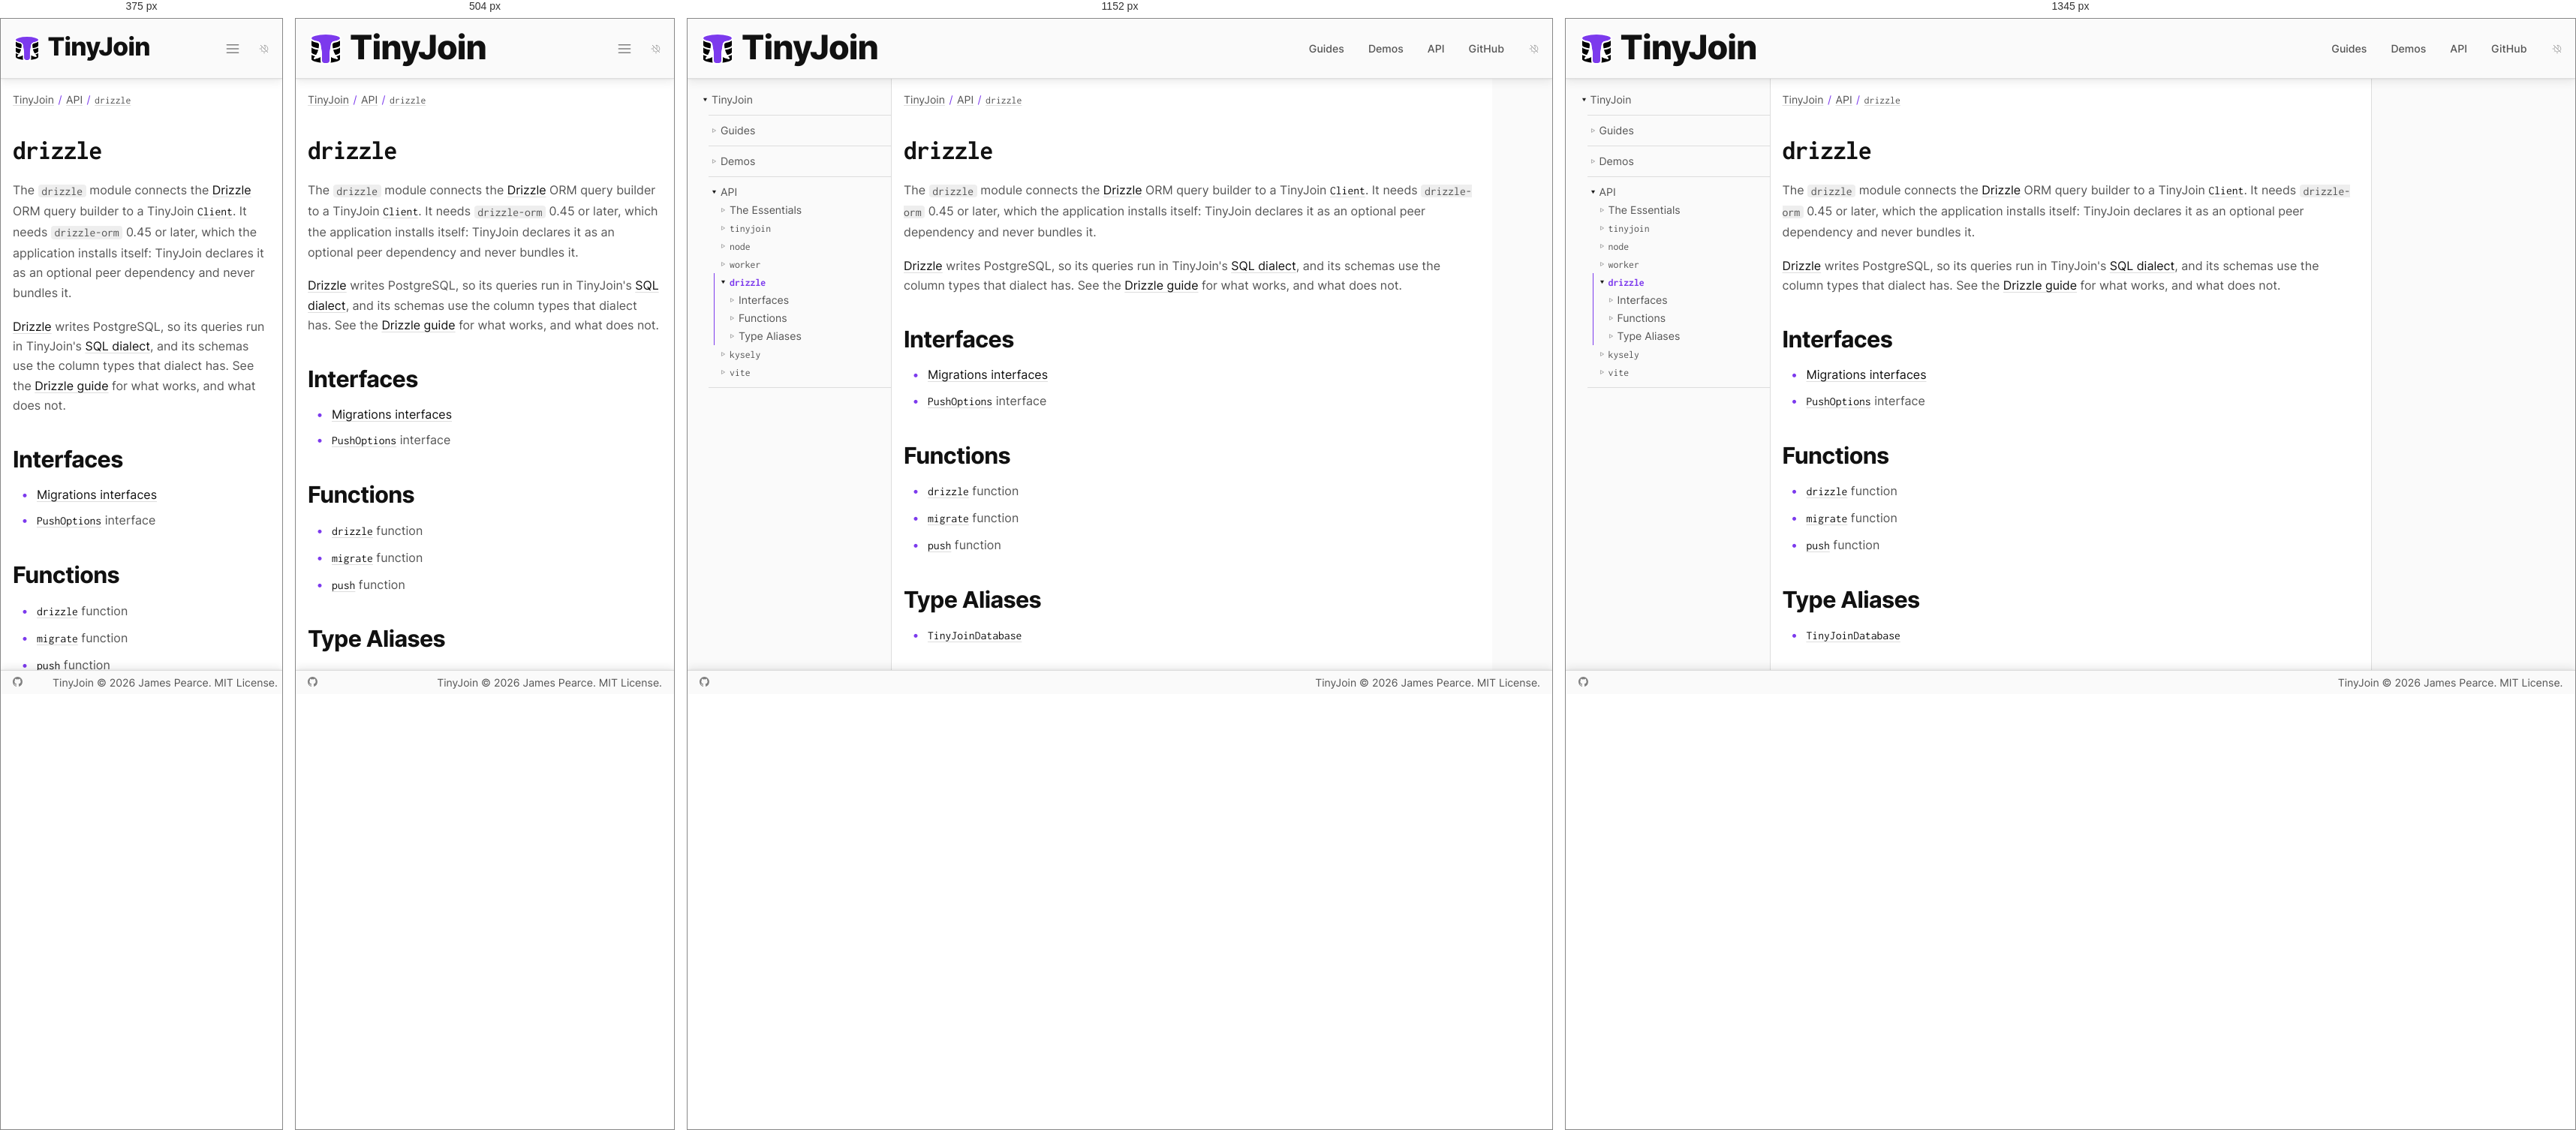
Rendered at 375 px, 504 px, 1152 px and 1345 px, left to right.

<!-- file: index.html -->
<!DOCTYPE html><html lang="en"><head><meta charset="utf-8"><meta name="viewport" content="width=device-width,initial-scale=1"><link rel="preload" as="image" href="/favicon.svg"><script async="" src="https://www.googletagmanager.com/gtag/js?id=G-40B96SPQX2"></script><link rel="dns-prefetch" href="https://www.googletagmanager.com/"><link href="https://www.googletagmanager.com/gtag/js?id=G-40B96SPQX2" rel="preload" as="script"><link rel="preload" as="font" href="/fonts/inter.woff2" type="font/woff2" crossorigin="anonymous"><link rel="preload" as="font" href="/fonts/inconsolata.woff2" type="font/woff2" crossorigin="anonymous"><title>drizzle | TinyJoin</title><meta name="description" content="The smallest, fastest relational database for your web app."><meta property="og:type" content="website"><meta property="og:title" content="drizzle | TinyJoin"><meta property="og:description" content="The smallest, fastest relational database for your web app."><meta property="og:url" content="https://tinyjoin.org/api/drizzle/"><meta property="og:image" content="https://tinyjoin.org/site-card.png"><meta property="og:image:width" content="1600"><meta property="og:image:height" content="900"><meta property="og:image:alt" content="TinyJoin: The smallest, fastest relational database for your web app."><meta name="twitter:card" content="summary_large_image"><link rel="canonical" href="https://tinyjoin.org/api/drizzle/"><link rel="icon" type="image/svg+xml" href="/favicon.svg"><link rel="stylesheet" href="/css/index.css"><script src="/js/site.js"></script></head><body><a class="skip" href="#content">Skip to content</a><header><a class="wordmark" href="/"><img src="/favicon.svg" alt="TinyJoin logo"><span>Tiny<em>Join</em></span></a><input id="menustate" type="checkbox" aria-label="Menu"><label id="hamburger" for="menustate" aria-hidden="true"></label><nav aria-label="Primary"><ul><li><a href="/guides/">Guides</a></li><li><a href="/demos/">Demos</a></li><li><a href="/api/" aria-current="true">API</a></li><li><a href="https://github.com/tinyplex/tinyjoin">GitHub</a></li></ul></nav><button id="dark" class="auto" type="button" aria-label="Color theme: automatic; activate for dark"></button></header><main><nav aria-label="Documentation"><ul><li id="root" class="parent open"><span></span><a href="/" aria-current="true">TinyJoin</a><ul><li id="G" class="parent"><span></span><a href="/guides/">Guides</a></li><li id="D2" class="parent"><span></span><a href="/demos/">Demos</a></li><li id="api" class="parent open"><span></span><a href="/api/" aria-current="true">API</a><ul><li id="e" class="parent"><span></span><a href="/api/the-essentials/">The Essentials</a></li><li id="t" class="parent"><span></span><a href="/api/tinyjoin/"><code>tinyjoin</code></a></li><li id="n7" class="parent"><span></span><a href="/api/node/"><code>node</code></a></li><li id="w2" class="parent"><span></span><a href="/api/worker/"><code>worker</code></a></li><li id="d5" class="current parent open"><span></span><a href="/api/drizzle/" aria-current="page"><code>drizzle</code></a><ul><li id="d5/I2" class="parent"><span></span><a href="/api/drizzle/interfaces/">Interfaces</a></li><li id="d5/F4" class="parent"><span></span><a href="/api/drizzle/functions/">Functions</a></li><li id="d5/TA2" class="parent"><span></span><a href="/api/drizzle/type-aliases/">Type Aliases</a></li></ul></li><li id="k3" class="parent"><span></span><a href="/api/kysely/"><code>kysely</code></a></li><li id="v3" class="parent"><span></span><a href="/api/vite/"><code>vite</code></a></li></ul></li></ul></li></ul></nav><article id="content" tabindex="-1"><nav class="breadcrumbs" aria-label="Breadcrumbs"><ul><li><a href="/" aria-current="true">TinyJoin</a></li><li><a href="/api/" aria-current="true">API</a></li><li><a href="/api/drizzle/" aria-current="page"><code>drizzle</code></a></li></ul></nav><section class="s1" id="/api/drizzle/" data-id="d5"><h1><code>drizzle</code></h1><p>The <code>drizzle</code> module connects the <a href="/guides/drizzle/">Drizzle</a> ORM query builder to a TinyJoin <a href="/api/tinyjoin/classes/lifecycle/client/"><code>Client</code></a>. It needs <code>drizzle-orm</code> 0.45 or later, which the application installs itself: TinyJoin declares it as an optional peer dependency and never bundles it.</p><p><a href="/guides/drizzle/">Drizzle</a> writes PostgreSQL, so its queries run in TinyJoin&#x27;s <a href="/guides/sql-compatibility/">SQL dialect</a>, and its schemas use the column types that dialect has. See the <a href="/guides/drizzle/">Drizzle guide</a> for what works, and what does not.</p><section class="s2" id="/api/drizzle/interfaces/" data-id="d5/I2"><h2>Interfaces</h2><ul><li><a href="/api/drizzle/interfaces/migrations/">Migrations interfaces</a></li><li><a href="/api/drizzle/interfaces/push/pushoptions/"><code>PushOptions</code></a> interface</li></ul></section><section class="s2" id="/api/drizzle/functions/" data-id="d5/F4"><h2>Functions</h2><ul><li><a href="/api/drizzle/functions/drizzle/drizzle/"><code>drizzle</code></a> function</li><li><a href="/api/drizzle/functions/migrations/migrate/"><code>migrate</code></a> function</li><li><a href="/api/drizzle/functions/push/push/"><code>push</code></a> function</li></ul></section><section class="s2" id="/api/drizzle/type-aliases/" data-id="d5/TA2"><h2>Type Aliases</h2><ul><li><a href="/api/drizzle/type-aliases/drizzle/tinyjoindatabase/"><code>TinyJoinDatabase</code></a></li></ul></section></section></article><aside aria-label="On this page"></aside></main><footer><nav><a id="gh" href="https://github.com/tinyplex/tinyjoin" target="_blank" rel="noreferrer">GitHub</a></nav><nav><a href="/">TinyJoin</a> © 2026 James Pearce. MIT License.</nav></footer><script>window.dataLayer=window.dataLayer||[];function g(){dataLayer.push(arguments);}g('js',new Date());g('config','G-40B96SPQX2');</script></body></html>

/* @media block from index.css */
@media (min-width:38rem){body>header>nav{display:flex}}

/* @media block from index.css */
@media (min-width:55rem){body>header>a{min-width:21rem}body>header>#hamburger{display:none}}

/* @media block from index.css */
@media (min-width:50rem){body>main>article{min-width:50rem}}

/* @media block from index.css */
@media (min-width:60rem){body>main{justify-content:flex-start}body>main>nav{display:block}}

/* @media block from index.css */
@media (min-width:84rem){body>header{justify-content:center}body>main{width:84rem;margin:auto}body>main>aside{display:block}body>footer{justify-content:center}}

/* @media block from index.css */
@media not all and (min-width:25rem){body>header>a>img{width:2.4rem;height:2.4rem}body>header>a>span{font-size:2.1rem}}

/* @media block from index.css */
@media not all and (min-width:55rem){body>header>nav>ul{display:none}body>header>#menustate:checked~nav>#search>ol{display:none}body>header>#menustate:checked~nav>ul{position:absolute;top:calc(100% + 1px);right:1rem;z-index:2;width:min(18rem, calc(100vw - 2rem));margin:0;padding:.75rem 1.25rem;background:var(--back);border:1px solid var(--border);border-top:0;border-radius:0 0 .375rem .375rem;box-shadow:0 1px 2px var(--shadow-near),0 4px 12px var(--shadow-far);display:block}body>header>#menustate:checked~nav>ul li{display:block;margin:0;line-height:2.5rem}}

/* @media block from index.css */
@media not all and (min-width:38rem){body>header>#menustate:checked~nav{position:absolute;top:calc(100% + 1px);right:1rem;z-index:2;width:min(18rem, calc(100vw - 2rem));margin:0;padding:.75rem 1.25rem;background:var(--back);border:1px solid var(--border);border-top:0;border-radius:0 0 .375rem .375rem;box-shadow:0 1px 2px var(--shadow-near),0 4px 12px var(--shadow-far);display:flex;flex-direction:column;align-items:stretch}body>header>#menustate:checked~nav>#search{margin:0 0 .5rem}body>header>#menustate:checked~nav>#search input,body>header>#menustate:checked~nav>#search ol{width:100%;max-width:unset}body>header>#menustate:checked~nav>#search>ol.show{display:block}body>header>#menustate:checked~nav>ul{position:static;z-index:auto;width:auto;padding:0;border:0;box-shadow:none;background:none}}

/* @media block from index.css */
@media (min-width:56rem){body>main>article#home{grid-template-columns:repeat(6, 1fr);padding:4rem 8rem;column-gap:4rem;row-gap:3rem}body>main>article#home>em{grid-column-end:span 2;grid-row:span 2;max-width:16rem}body>main>article#home>section,body>main>article#home>pre,body>main>article#home>img,body>main>article#home>embed,body>main>article#home>.table,body>main>article#home>.charts{width:100%;grid-column-end:span 3}body>main>article#home>pre,body>main>article#home>img,body>main>article#home>.table,body>main>article#home>.charts{margin:.3rem 0 0}body>main>article#home>section:nth-of-type(2n + 2){grid-column-start:4}body>main>article#home>section:nth-of-type(2n + 3){text-align:right}body>main>article#home>section#hero{max-width:unset;margin:unset;grid-column-end:span 4}body>main>article#home>section#hero h2,body>main>article#home>section#hero p{text-align:left}body>main>article#home>section#hero h2 em,body>main>article#home>section#hero h2 span{white-space:nowrap}body>main>article#home>nav#actions{align-self:start;gap:1rem;grid-column-end:span 4;grid-template-columns:repeat(3, minmax(0, 1fr));margin:0;max-width:unset}body>main>article#home>ul{grid-column:1 / 7;column-count:2;column-gap:6rem}body>main>article#home>hr{grid-column:1 / 7}body>main>article#home>section#warning{grid-column:1 / -1;padding:2rem}body>main>article#home>section#family{grid-column:1 / 7}body>main>article#home>section#family ul{gap:3rem;grid-template-columns:repeat(4, minmax(0, 1fr))}}